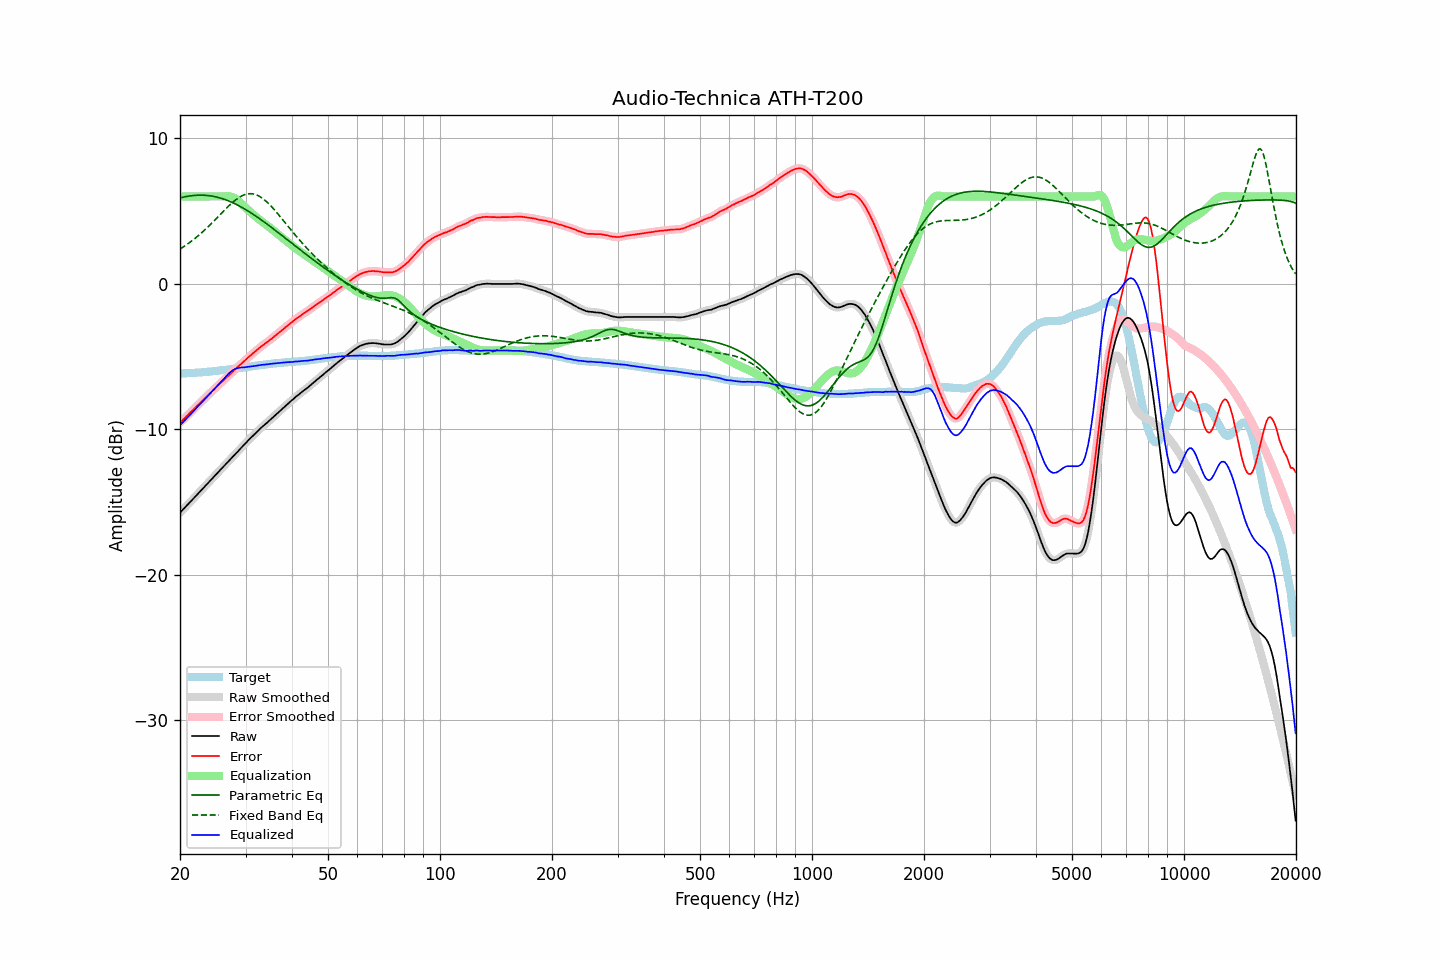

The table this chart was drawn from, first rows:
frequency, raw, error, smoothed, error_smoothed, equalization, parametric_eq, fixed_band_eq, equalized_raw, equalized_smoothed, target
20.00, -15.72, -9.55, -15.72, -9.55, 6.00, 5.90, 2.39, -9.72, -9.72, -6.17
20.20, -15.61, -9.44, -15.61, -9.44, 6.00, 5.93, 2.46, -9.61, -9.61, -6.17
20.40, -15.49, -9.33, -15.49, -9.33, 6.00, 5.95, 2.53, -9.49, -9.49, -6.16
20.61, -15.38, -9.23, -15.38, -9.23, 6.00, 5.98, 2.60, -9.38, -9.38, -6.15
20.81, -15.26, -9.11, -15.26, -9.12, 6.00, 6.00, 2.68, -9.26, -9.26, -6.15
21.02, -15.15, -9.01, -15.15, -9.01, 6.00, 6.02, 2.75, -9.15, -9.15, -6.14
21.23, -15.03, -8.89, -15.03, -8.90, 6.00, 6.03, 2.83, -9.03, -9.03, -6.14
21.44, -14.92, -8.79, -14.92, -8.79, 6.00, 6.05, 2.92, -8.92, -8.92, -6.13
21.66, -14.80, -8.68, -14.80, -8.68, 6.00, 6.06, 3.00, -8.80, -8.80, -6.12
21.87, -14.69, -8.57, -14.69, -8.57, 6.00, 6.07, 3.09, -8.69, -8.69, -6.12
22.09, -14.57, -8.46, -14.57, -8.46, 6.00, 6.08, 3.18, -8.57, -8.57, -6.11
22.31, -14.45, -8.35, -14.45, -8.35, 6.00, 6.09, 3.27, -8.45, -8.45, -6.10
22.54, -14.34, -8.24, -14.34, -8.24, 6.00, 6.09, 3.36, -8.34, -8.34, -6.10
22.76, -14.22, -8.13, -14.22, -8.13, 6.00, 6.09, 3.46, -8.22, -8.22, -6.09
22.99, -14.11, -8.03, -14.11, -8.03, 6.00, 6.09, 3.56, -8.11, -8.11, -6.08
23.22, -13.99, -7.92, -13.99, -7.92, 6.00, 6.08, 3.66, -7.99, -7.99, -6.07
23.45, -13.87, -7.81, -13.87, -7.81, 6.00, 6.08, 3.76, -7.87, -7.87, -6.06
23.69, -13.75, -7.70, -13.75, -7.70, 6.00, 6.07, 3.87, -7.75, -7.75, -6.05
23.92, -13.63, -7.59, -13.63, -7.59, 6.00, 6.05, 3.97, -7.63, -7.63, -6.04
24.16, -13.51, -7.48, -13.51, -7.48, 6.00, 6.04, 4.08, -7.51, -7.51, -6.03
24.40, -13.39, -7.37, -13.39, -7.38, 6.00, 6.02, 4.19, -7.39, -7.39, -6.02
24.65, -13.28, -7.28, -13.28, -7.27, 6.00, 6.00, 4.30, -7.28, -7.28, -6.00
24.89, -13.16, -7.17, -13.16, -7.17, 6.00, 5.98, 4.42, -7.16, -7.16, -5.99
25.14, -13.04, -7.06, -13.04, -7.06, 6.00, 5.95, 4.53, -7.04, -7.04, -5.98
25.39, -12.92, -6.95, -12.92, -6.95, 6.00, 5.93, 4.64, -6.92, -6.92, -5.97
25.65, -12.80, -6.84, -12.80, -6.84, 6.00, 5.89, 4.76, -6.80, -6.80, -5.96
25.91, -12.68, -6.74, -12.68, -6.74, 6.00, 5.86, 4.87, -6.68, -6.68, -5.94
26.16, -12.57, -6.64, -12.57, -6.64, 6.01, 5.83, 4.99, -6.56, -6.56, -5.93
26.43, -12.45, -6.53, -12.45, -6.53, 6.01, 5.79, 5.10, -6.44, -6.44, -5.92
26.69, -12.33, -6.42, -12.33, -6.43, 6.02, 5.75, 5.21, -6.31, -6.32, -5.91
26.96, -12.22, -6.33, -12.22, -6.32, 6.02, 5.70, 5.32, -6.20, -6.20, -5.89
27.23, -12.10, -6.22, -12.10, -6.22, 6.00, 5.66, 5.42, -6.10, -6.10, -5.88
27.50, -11.98, -6.12, -11.98, -6.12, 5.98, 5.61, 5.52, -6.00, -6.01, -5.86
27.77, -11.87, -6.02, -11.86, -6.02, 5.94, 5.56, 5.62, -5.93, -5.93, -5.85
28.05, -11.75, -5.92, -11.75, -5.92, 5.88, 5.51, 5.71, -5.87, -5.87, -5.83
28.33, -11.63, -5.81, -11.63, -5.82, 5.81, 5.46, 5.80, -5.82, -5.82, -5.82
28.62, -11.52, -5.72, -11.52, -5.71, 5.73, 5.40, 5.88, -5.79, -5.79, -5.80
28.90, -11.40, -5.61, -11.40, -5.61, 5.63, 5.34, 5.95, -5.77, -5.77, -5.79
29.19, -11.28, -5.51, -11.28, -5.51, 5.53, 5.28, 6.01, -5.75, -5.76, -5.77
29.48, -11.17, -5.41, -11.17, -5.41, 5.42, 5.22, 6.07, -5.75, -5.75, -5.76
29.78, -11.05, -5.31, -11.05, -5.31, 5.31, 5.15, 6.11, -5.74, -5.74, -5.74
30.08, -10.93, -5.20, -10.93, -5.21, 5.21, 5.09, 6.15, -5.73, -5.73, -5.73
30.38, -10.82, -5.11, -10.82, -5.11, 5.11, 5.02, 6.17, -5.71, -5.71, -5.71
30.68, -10.70, -5.00, -10.70, -5.01, 5.01, 4.95, 6.19, -5.69, -5.69, -5.70
30.99, -10.59, -4.91, -10.59, -4.91, 4.91, 4.88, 6.19, -5.68, -5.68, -5.68
31.30, -10.48, -4.81, -10.48, -4.81, 4.81, 4.81, 6.18, -5.67, -5.67, -5.67
31.61, -10.37, -4.72, -10.37, -4.72, 4.72, 4.74, 6.16, -5.65, -5.65, -5.65
31.93, -10.27, -4.63, -10.27, -4.63, 4.63, 4.66, 6.13, -5.65, -5.64, -5.64
32.24, -10.16, -4.54, -10.16, -4.54, 4.53, 4.59, 6.09, -5.62, -5.62, -5.62
32.57, -10.05, -4.44, -10.05, -4.44, 4.44, 4.51, 6.03, -5.61, -5.60, -5.61
32.89, -9.94, -4.35, -9.94, -4.35, 4.36, 4.43, 5.97, -5.58, -5.58, -5.59
33.22, -9.84, -4.26, -9.84, -4.26, 4.27, 4.35, 5.90, -5.57, -5.57, -5.58
33.55, -9.75, -4.19, -9.75, -4.18, 4.19, 4.27, 5.81, -5.56, -5.56, -5.56
33.89, -9.65, -4.10, -9.65, -4.11, 4.10, 4.19, 5.72, -5.55, -5.55, -5.55
34.23, -9.56, -4.03, -9.56, -4.03, 4.02, 4.11, 5.62, -5.54, -5.54, -5.53
34.57, -9.46, -3.94, -9.46, -3.94, 3.94, 4.03, 5.52, -5.52, -5.52, -5.52
34.92, -9.36, -3.85, -9.36, -3.86, 3.85, 3.95, 5.41, -5.51, -5.51, -5.51
35.27, -9.26, -3.77, -9.26, -3.77, 3.77, 3.86, 5.29, -5.49, -5.49, -5.49
35.62, -9.16, -3.68, -9.16, -3.68, 3.68, 3.78, 5.17, -5.48, -5.48, -5.48
35.97, -9.06, -3.59, -9.06, -3.59, 3.59, 3.70, 5.05, -5.47, -5.47, -5.47
... 635 more rows
